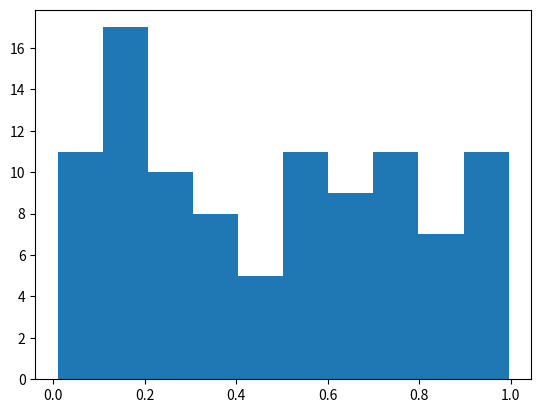

Source code (Python):
import numpy as np
import matplotlib.pyplot as plt

# Plasma Simulation 62
def sim():
    x = np.random.rand(100)
    plt.hist(x)
    
if __name__ == '__main__':
    sim()
